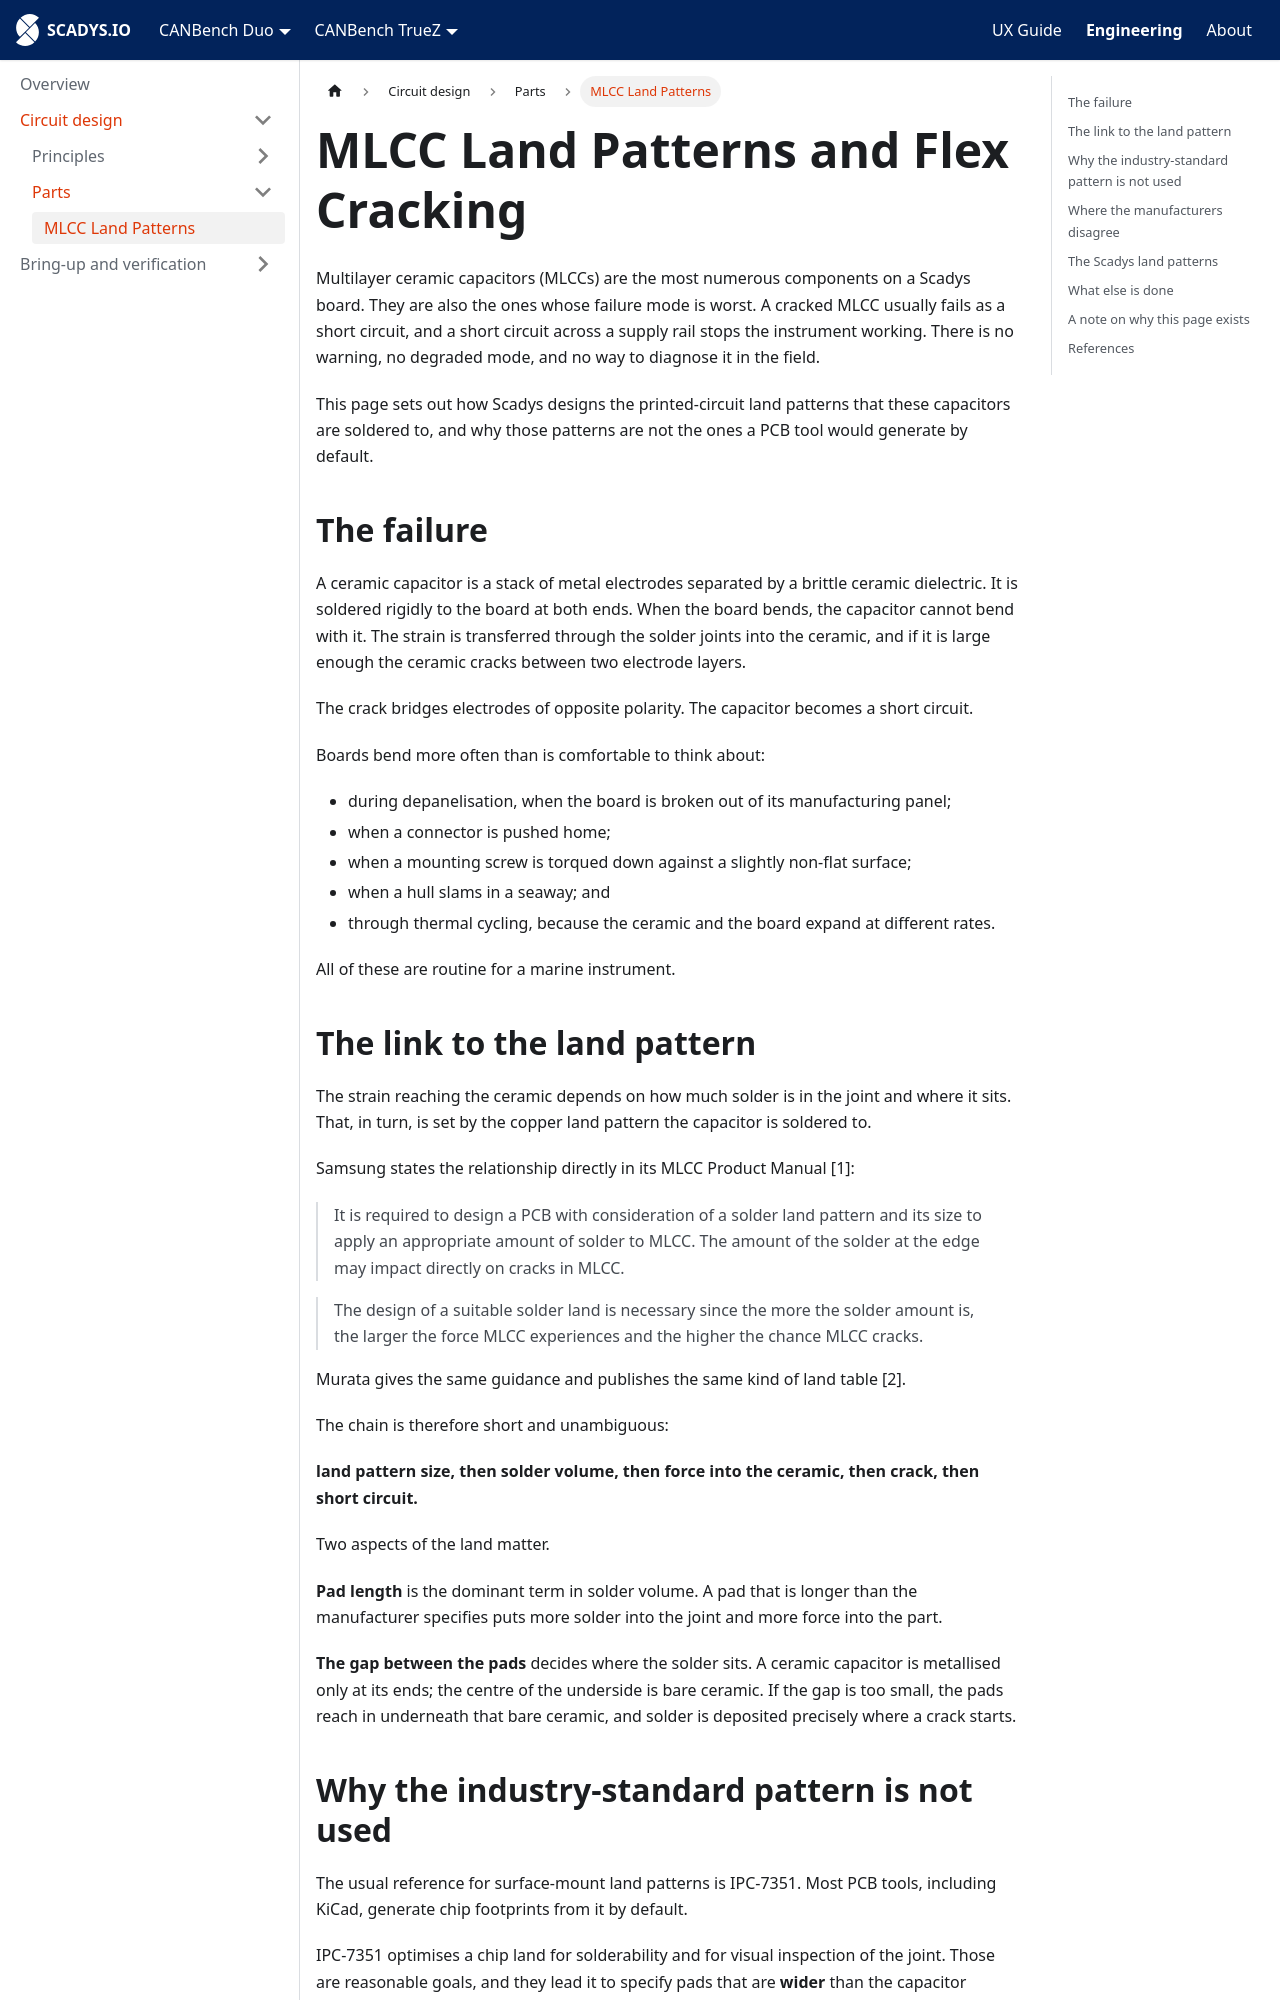

repository: SCADYS-IO/docs.scadys.io · page: engineering/circuit-design/parts/mlcc-land-patterns.html · generator: docusaurus

---
sidebar_position: 2
title: MLCC Land Patterns
---

# MLCC Land Patterns and Flex Cracking

Multilayer ceramic capacitors (MLCCs) are the most numerous components on a Scadys board. They are also the ones whose
failure mode is worst. A cracked MLCC usually fails as a short circuit, and a short circuit across a supply rail stops
the instrument working. There is no warning, no degraded mode, and no way to diagnose it in the field.

This page sets out how Scadys designs the printed-circuit land patterns that these capacitors are soldered to, and why
those patterns are not the ones a PCB tool would generate by default.

## The failure

A ceramic capacitor is a stack of metal electrodes separated by a brittle ceramic dielectric. It is soldered rigidly to
the board at both ends. When the board bends, the capacitor cannot bend with it. The strain is transferred through the
solder joints into the ceramic, and if it is large enough the ceramic cracks between two electrode layers.

The crack bridges electrodes of opposite polarity. The capacitor becomes a short circuit.

Boards bend more often than is comfortable to think about:

- during depanelisation, when the board is broken out of its manufacturing panel;
- when a connector is pushed home;
- when a mounting screw is torqued down against a slightly non-flat surface;
- when a hull slams in a seaway; and
- through thermal cycling, because the ceramic and the board expand at different rates.

All of these are routine for a marine instrument.

## The link to the land pattern

The strain reaching the ceramic depends on how much solder is in the joint and where it sits. That, in turn, is set by
the copper land pattern the capacitor is soldered to.

Samsung states the relationship directly in its MLCC Product Manual [1]:

> It is required to design a PCB with consideration of a solder land pattern and its size to apply an appropriate amount
> of solder to MLCC. The amount of the solder at the edge may impact directly on cracks in MLCC.

> The design of a suitable solder land is necessary since the more the solder amount is, the larger the force MLCC
> experiences and the higher the chance MLCC cracks.

Murata gives the same guidance and publishes the same kind of land table [2].

The chain is therefore short and unambiguous:

**land pattern size, then solder volume, then force into the ceramic, then crack, then short circuit.**

Two aspects of the land matter.

**Pad length** is the dominant term in solder volume. A pad that is longer than the manufacturer specifies puts more
solder into the joint and more force into the part.

**The gap between the pads** decides where the solder sits. A ceramic capacitor is metallised only at its ends; the
centre of the underside is bare ceramic. If the gap is too small, the pads reach in underneath that bare ceramic, and
solder is deposited precisely where a crack starts.
